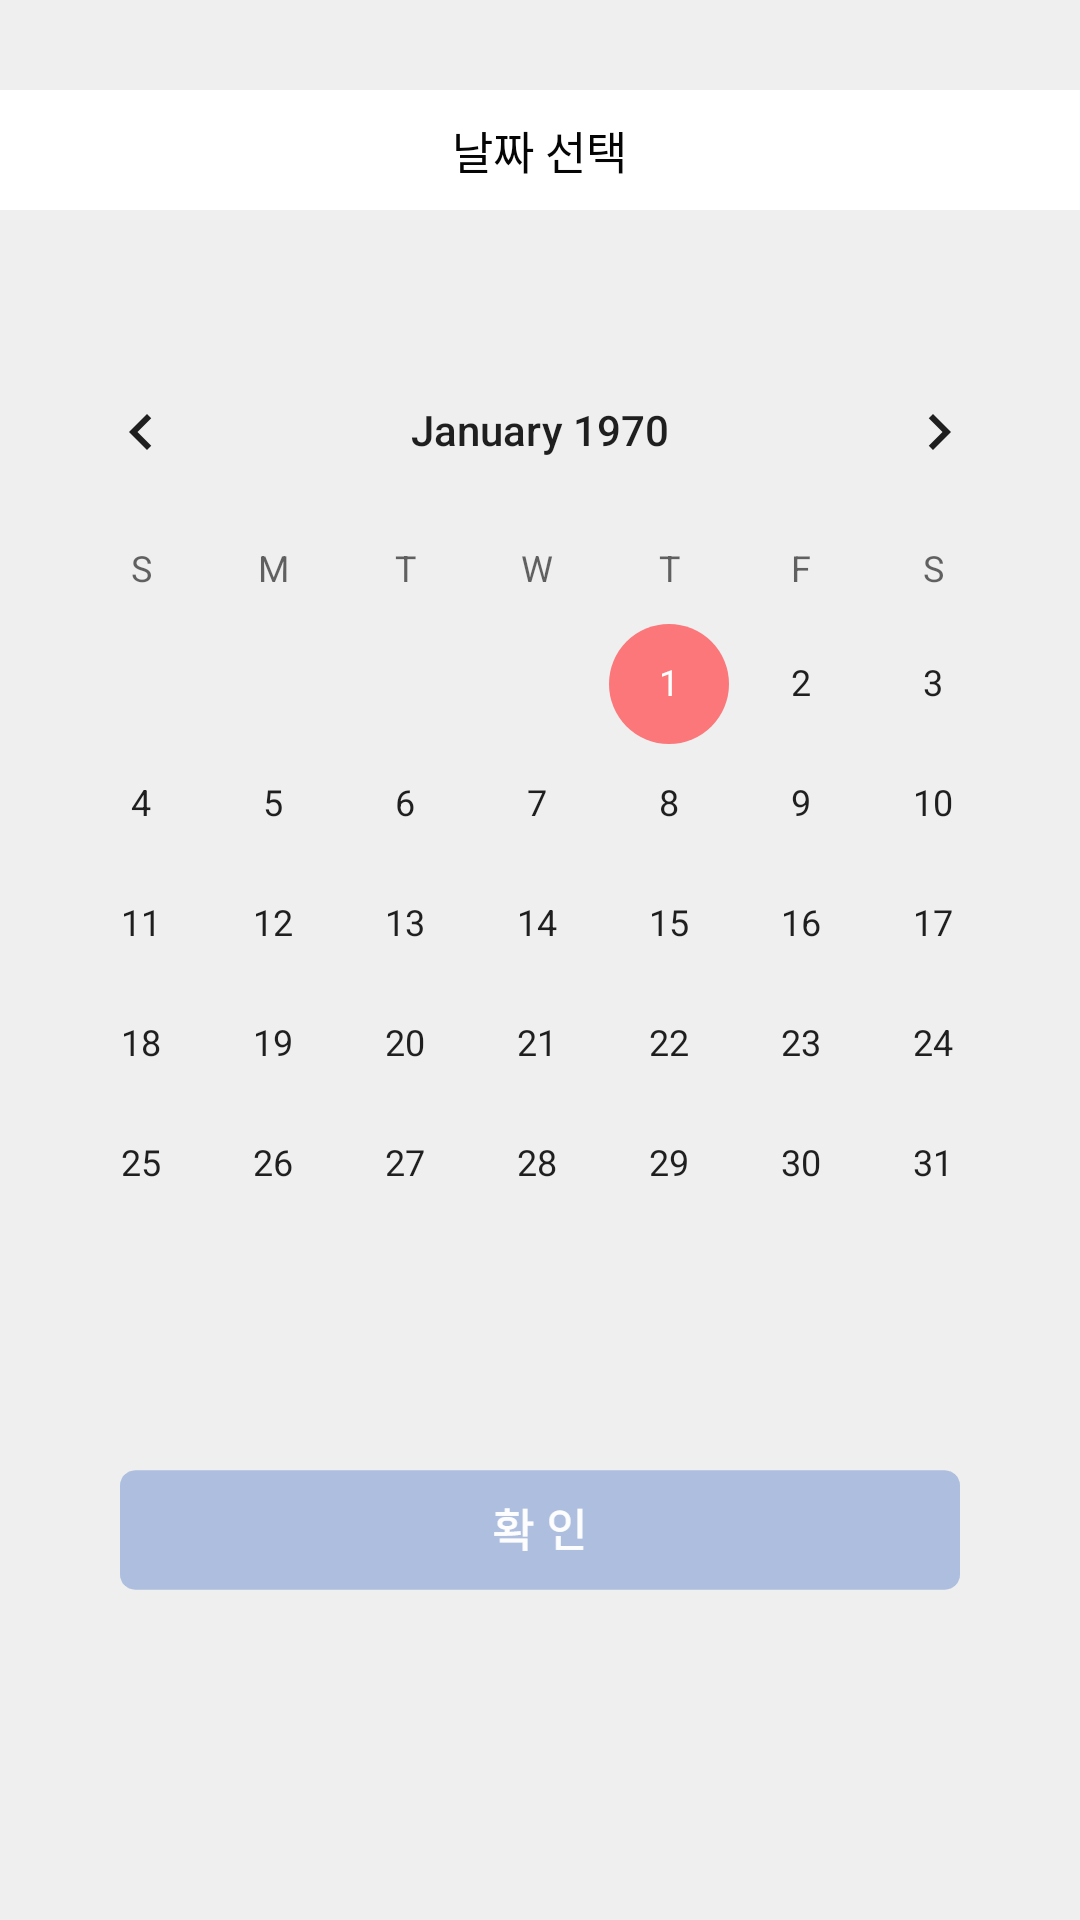

Here is an Android app screen rendered from its layout file. Give the layout XML and the strings, colors and styles it references.
<!-- AndroidManifest.xml: application theme AppTheme -->
<!-- res/layout/activity_select_day.xml -->
<?xml version="1.0" encoding="utf-8"?>
<RelativeLayout xmlns:android="http://schemas.android.com/apk/res/android"
    android:layout_width="match_parent"
    android:layout_height="match_parent"
    android:background="#efefef">

    <RelativeLayout
        android:id="@+id/firstRela"
        android:layout_width="match_parent"
        android:layout_height="40dp"
        android:layout_marginTop="30dp"
        android:background="#ffffff">

        <ImageButton
            android:id="@+id/imgBtnLogout"
            android:layout_width="20dp"
            android:layout_height="20dp"
            android:layout_centerVertical="true"
            android:layout_marginLeft="10dp"
            android:background="@drawable/left_arrow" />

        <TextView
            android:id="@+id/LockerReserve"
            android:layout_width="wrap_content"
            android:layout_height="wrap_content"
            android:layout_centerInParent="true"
            android:fontFamily="@font/nanumsquareb"
            android:text="날짜 선택"
            android:textColor="#050505"
            android:textSize="15dp" />

    </RelativeLayout>
    <RelativeLayout
        android:layout_width="match_parent"
        android:layout_height="match_parent"
        android:layout_below="@+id/firstRela"
        android:layout_marginTop="40dp">

        <CalendarView
            android:id="@+id/calender"
            android:layout_width="match_parent"
            android:layout_height="360dp"
            android:layout_marginLeft="5dp"
            android:layout_marginRight="5dp"
            android:background="@drawable/border_gray" />

        <ImageButton
            android:id="@+id/nextBtn"
            android:layout_width="280dp"
            android:layout_height="40dp"
            android:layout_below="@id/calender"
            android:layout_centerHorizontal="true"
            android:layout_marginTop="20dp"
            android:background="@drawable/ok" />

    </RelativeLayout>
</RelativeLayout>
<!-- resources referenced by this layout -->
<resources>
  <!-- drawable ok: png bitmap (drawable, 5023 bytes) -->
  <style name="AppTheme" parent="Theme.AppCompat.Light.NoActionBar">
          
          <item name="colorPrimary">@color/colorPrimary</item>
          <item name="colorPrimaryDark">#ADBEDE</item>
          <item name="colorAccent">@color/colorAccent</item>
  
      </style>
  <color name="colorPrimary">#84cdc2</color>
  <color name="colorAccent">#fb777a</color>
</resources>
